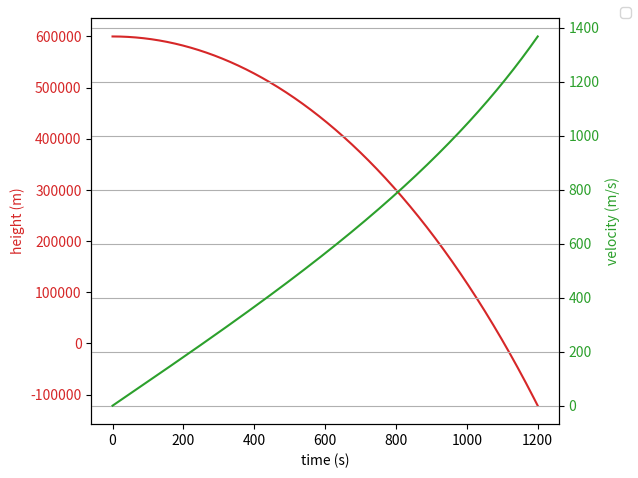

The script that saved this image:
import math	
import numpy as np
from scipy.integrate import odeint
import matplotlib.pyplot as plt

def falling_to_moon(s, t, r, m, g):

 
   
    return [
        s[1],
        -g*m/(r + s[0])**2
    ]

#---initial values---

initial_height = 600000
initial_velocity = 0

y0 = [initial_height, initial_velocity]

#---constants-----

moon_mass = 7.342e22
moon_radius = 1.737e6
gravity_const = 6.67e-11

#----time---------

initial_time = 0
final_time = 1200
discretization_points = 10000

time = np.linspace(initial_time, final_time, discretization_points)

#-----call odeint----

sol = odeint(falling_to_moon, y0, time, args=(moon_radius, moon_mass, gravity_const))

#----unpacking-----

h = sol[:, 0]
vel = sol[:, 1]

#----plot!-------

fig, ax1 = plt.subplots()

color = 'tab:red'
ax1.set_xlabel('time (s)')
ax1.set_ylabel('height (m)', color = color)
ax1.plot(time, h, color = color)
ax1.tick_params(axis='y', labelcolor=color)

ax2 = ax1.twinx() # creates a twin axis that shares the time values.

color = 'tab:green'
ax2.set_ylabel('velocity (m/s)', color = color)
ax2.plot(time, -vel, color = color)
ax2.tick_params(axis='y', labelcolor=color)
plt.grid()
fig.tight_layout()
fig.legend()

plt.show()

